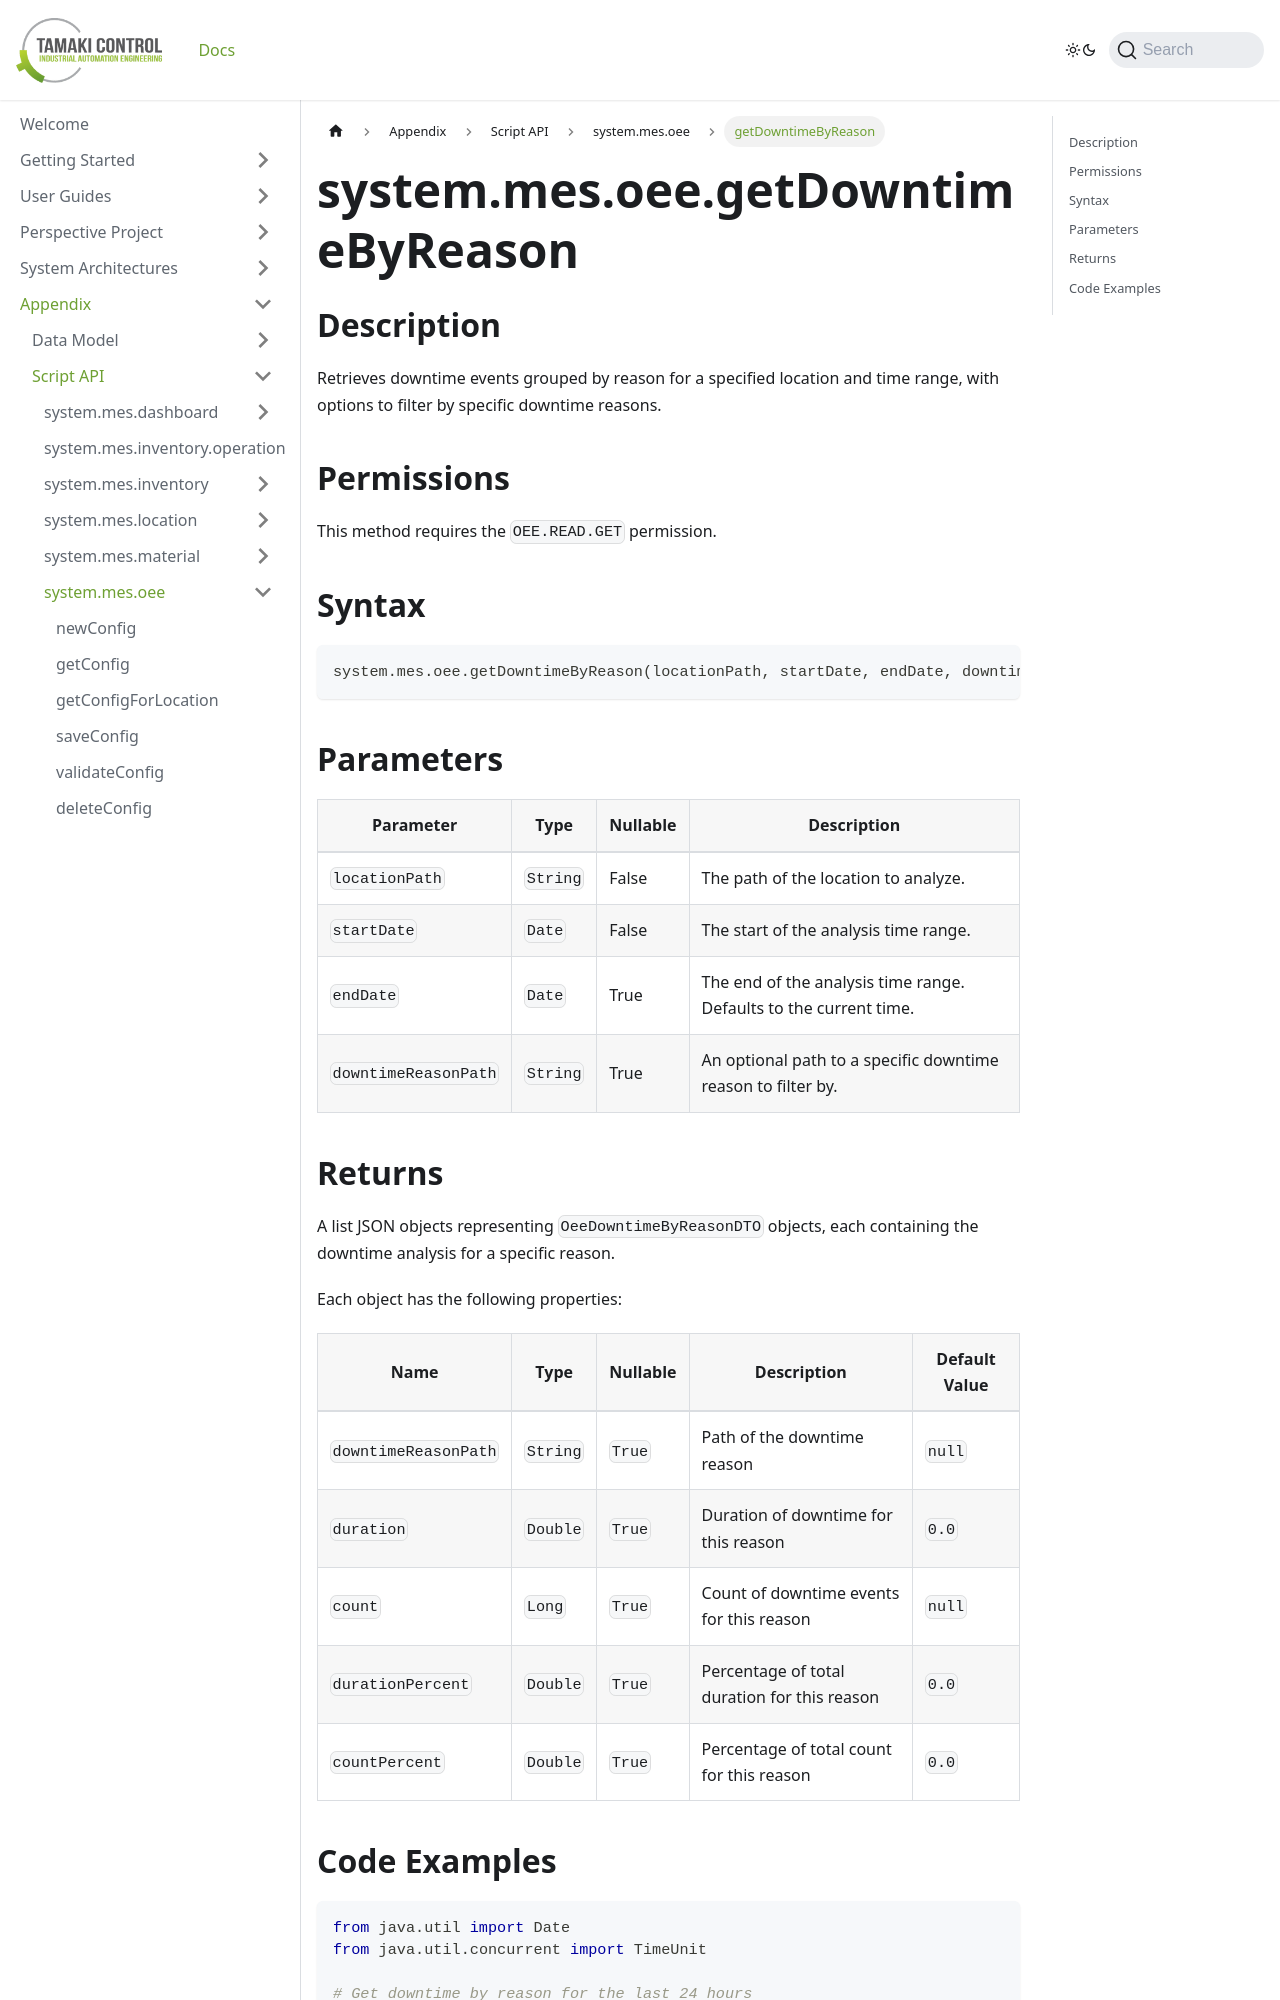

repository: TamakiControl/tamaki-mes-docs · page: docs/appendix/script-api/oee-script-api/get-downtime-by-reason/index.html · generator: docusaurus

---
title: getDowntimeByReason
description: Analyze downtime events grouped by reason with comprehensive statistical analysis and trend reporting.
sidebar_position: 66
---

# system.mes.oee.getDowntimeByReason

## Description

Retrieves downtime events grouped by reason for a specified location and time range, with options to filter by specific downtime reasons.

## Permissions

This method requires the `OEE.READ.GET` permission.

## Syntax

```python
system.mes.oee.getDowntimeByReason(locationPath, startDate, endDate, downtimeReasonPath)
```

## Parameters

| Parameter            | Type     | Nullable | Description                                                       |
| -------------------- | -------- | -------- | ----------------------------------------------------------------- |
| `locationPath`       | `String` | False    | The path of the location to analyze.                              |
| `startDate`          | `Date`   | False    | The start of the analysis time range.                             |
| `endDate`            | `Date`   | True     | The end of the analysis time range. Defaults to the current time. |
| `downtimeReasonPath` | `String` | True     | An optional path to a specific downtime reason to filter by.      |
